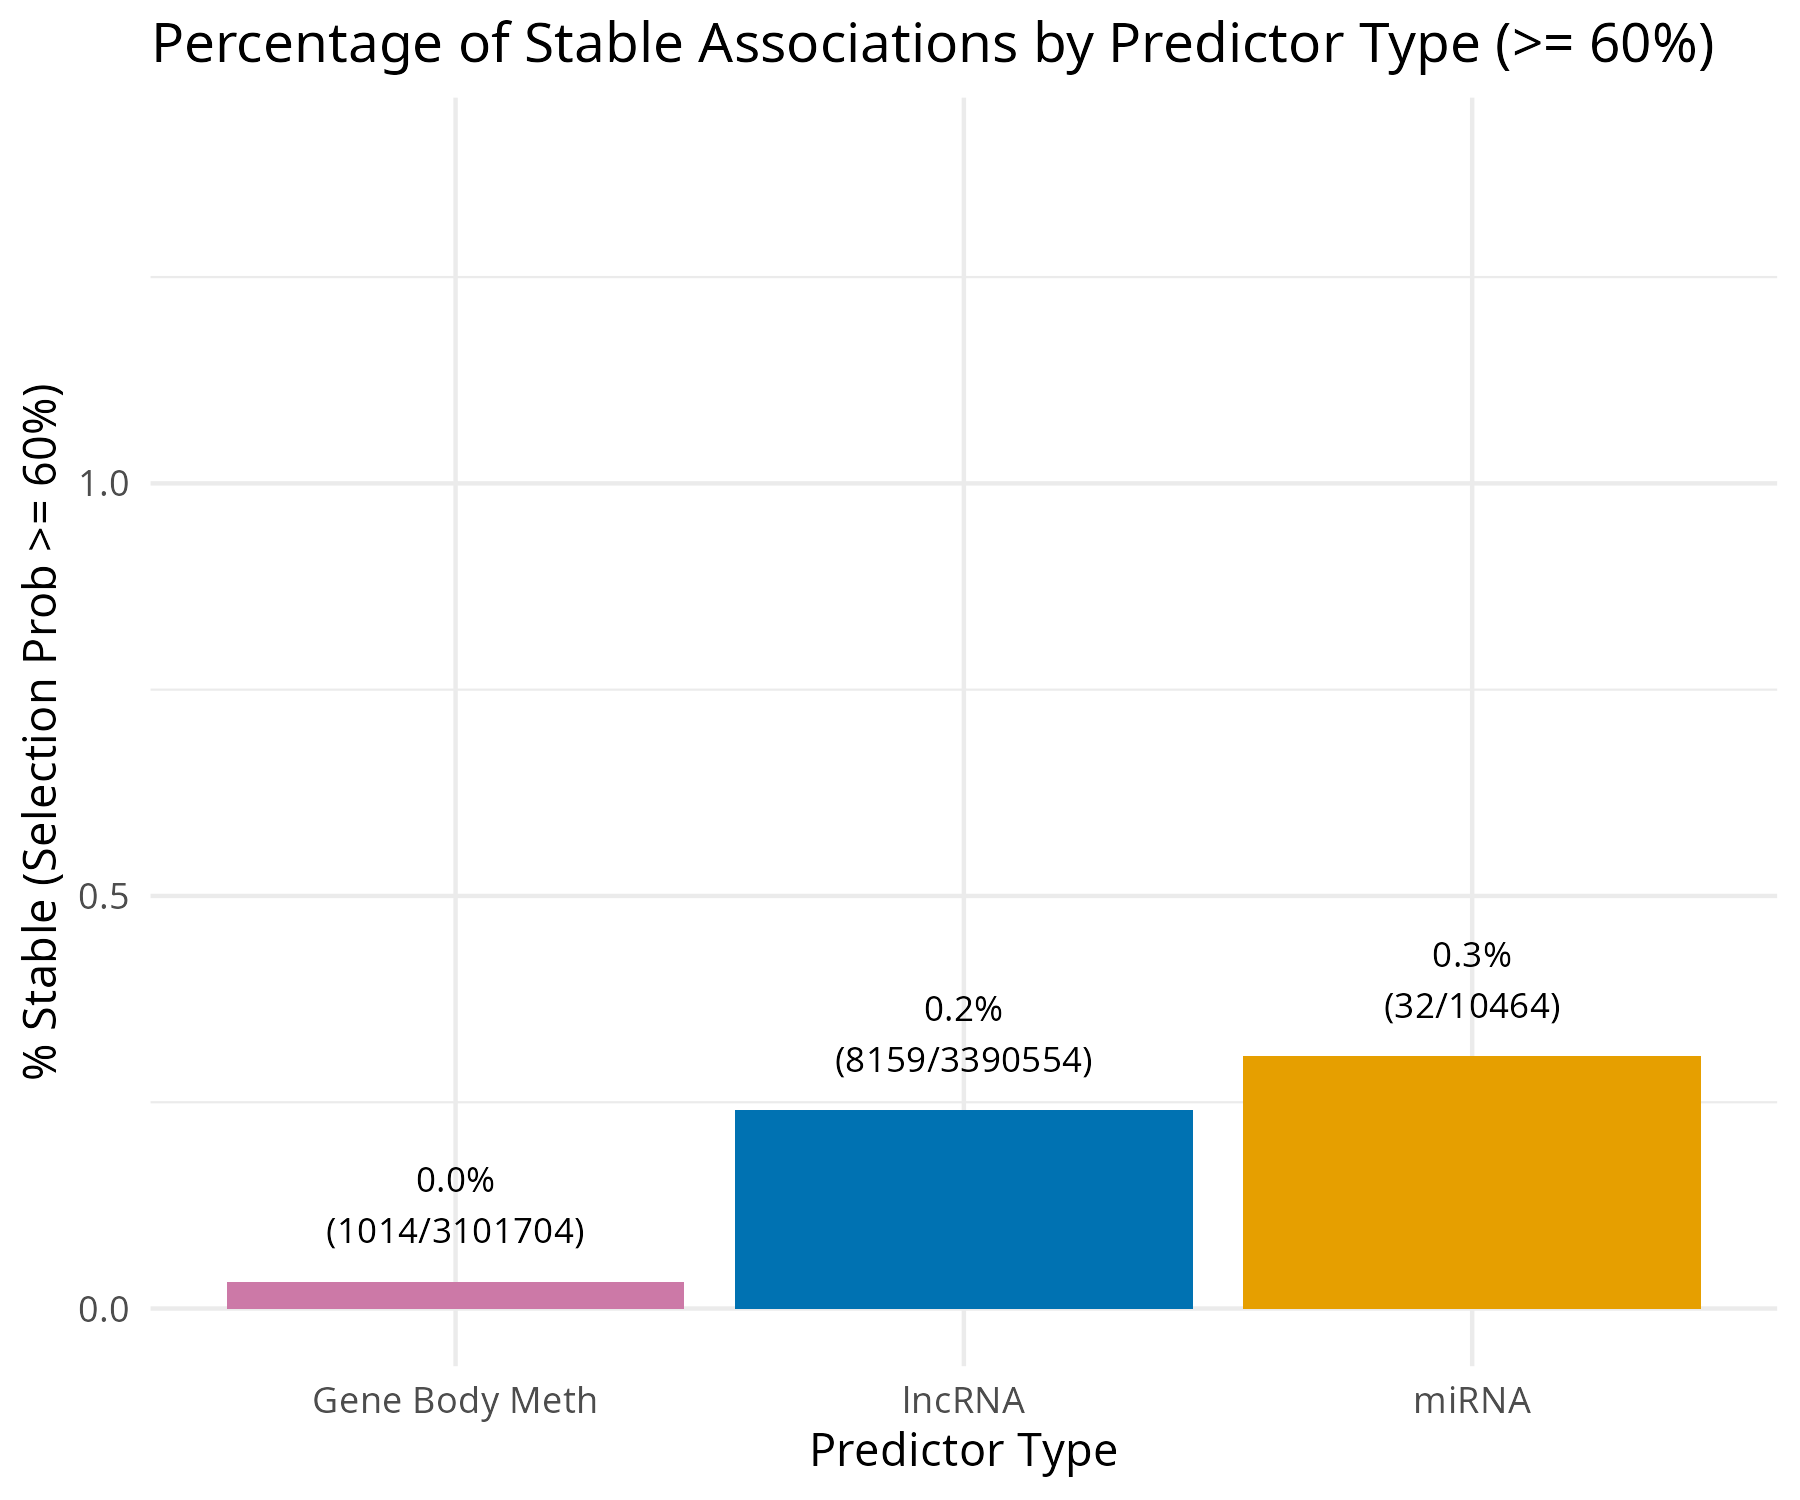

The data file committed next to this chart (first rows):
Predictor_Type, N_stable, N_unique_predictors, N_genes_affected, Mean_Selection_Prob
Gene Body Meth, 1014, 906, 190, 0.7284
lncRNA, 8159, 4806, 218, 0.7842
miRNA, 32, 22, 26, 0.7812
